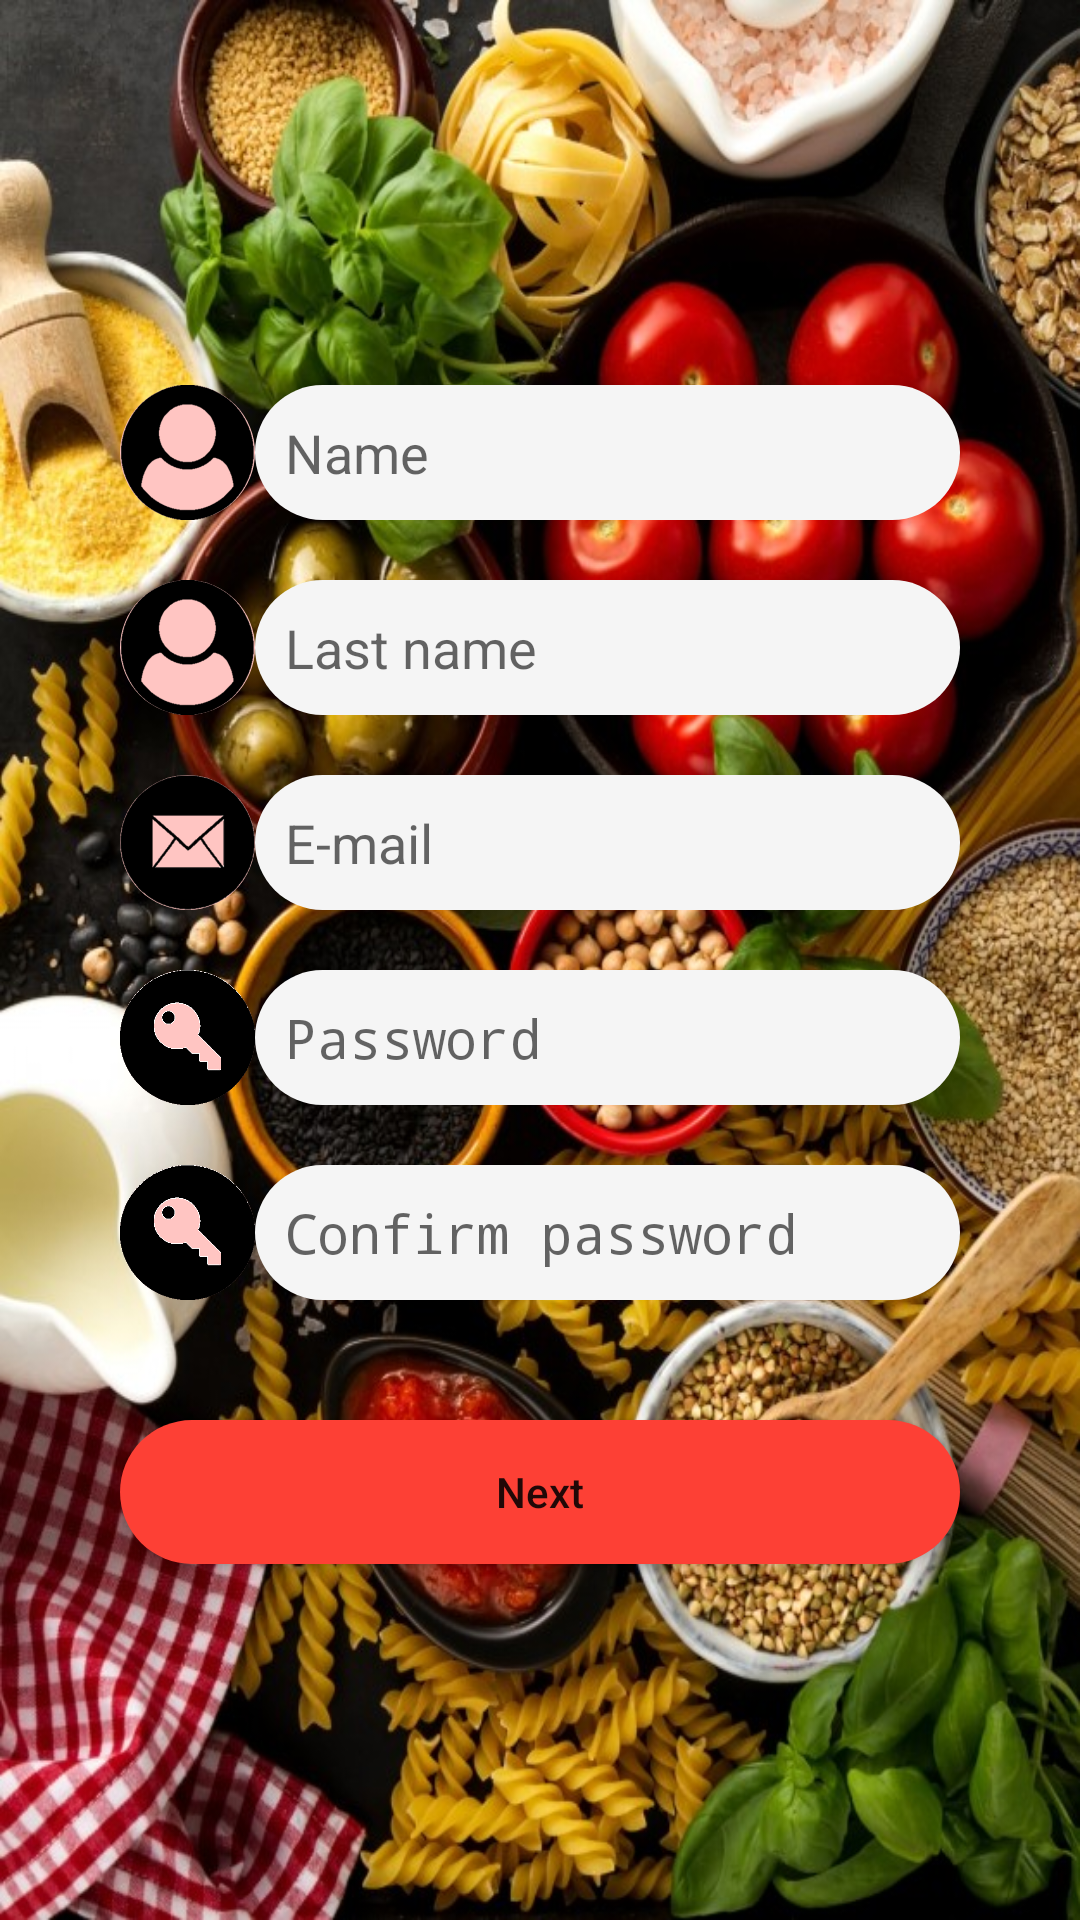

Android layout source for this screen:
<!-- AndroidManifest.xml: application theme AppTheme -->
<!-- res/layout/activity_sign_up.xml -->
<?xml version="1.0" encoding="utf-8"?>
<RelativeLayout xmlns:android="http://schemas.android.com/apk/res/android"
    android:layout_width="match_parent"
    android:layout_height="match_parent"
    android:background="@drawable/login_background">

    <LinearLayout xmlns:android="http://schemas.android.com/apk/res/android"
        android:layout_width="match_parent"
        android:layout_height="match_parent"
        android:paddingLeft="40dp"
        android:paddingRight="40dp"
        android:background="@drawable/white_transparent_bg"
        android:gravity="center"
        android:orientation="vertical">

        <LinearLayout
            android:layout_width="match_parent"
            android:layout_height="wrap_content"
            android:layout_marginVertical="10dp">

            <ImageView
                android:layout_width="45dp"
                android:layout_height="45dp"
                android:background="@drawable/round_icon"
                android:scaleType="fitXY"
                android:src="@drawable/user_icon" />

            <EditText
                android:id="@+id/et_name"
                android:layout_width="match_parent"
                android:layout_height="45dp"
                android:background="@drawable/e_text_bg"
                android:hint="@string/sign_in_name"
                android:maxLines="1"
                android:paddingHorizontal="10dp"
                android:singleLine="true" />

        </LinearLayout>

        <LinearLayout
            android:layout_width="match_parent"
            android:layout_height="wrap_content"
            android:layout_marginVertical="10dp">

            <ImageView
                android:layout_width="45dp"
                android:layout_height="45dp"
                android:background="@drawable/round_icon"
                android:scaleType="fitXY"
                android:src="@drawable/user_icon" />

            <EditText
                android:id="@+id/et_last_name"
                android:layout_width="match_parent"
                android:layout_height="45dp"
                android:background="@drawable/e_text_bg"
                android:hint="@string/sign_in_lastname"
                android:maxLines="1"
                android:paddingHorizontal="10dp"
                android:singleLine="true" />

        </LinearLayout>

        <LinearLayout
            android:layout_width="match_parent"
            android:layout_height="wrap_content"
            android:layout_marginVertical="10dp">

            <ImageView
                android:layout_width="45dp"
                android:layout_height="45dp"
                android:background="@drawable/round_icon"
                android:scaleType="fitXY"
                android:src="@drawable/email_icon" />

            <EditText
                android:id="@+id/et_email"
                android:layout_width="match_parent"
                android:layout_height="45dp"
                android:background="@drawable/e_text_bg"
                android:hint="@string/sign_in_email"
                android:inputType="textEmailAddress"
                android:paddingHorizontal="10dp" />

        </LinearLayout>

        <LinearLayout
            android:layout_width="match_parent"
            android:layout_height="wrap_content"
            android:layout_marginVertical="10dp">

            <ImageView
                android:layout_width="45dp"
                android:layout_height="45dp"
                android:background="@drawable/round_icon"
                android:scaleType="fitXY"
                android:src="@drawable/password_logo" />

            <EditText
                android:id="@+id/et_password"
                android:layout_width="match_parent"
                android:layout_height="45dp"
                android:background="@drawable/e_text_bg"
                android:hint="@string/sign_in_password"
                android:inputType="textPassword"
                android:paddingHorizontal="10dp" />

        </LinearLayout>

        <LinearLayout
            android:layout_width="match_parent"
            android:layout_height="wrap_content"
            android:layout_marginVertical="10dp">

            <ImageView
                android:layout_width="45dp"
                android:layout_height="45dp"
                android:background="@drawable/round_icon"
                android:scaleType="fitXY"
                android:src="@drawable/password_logo" />

            <EditText
                android:id="@+id/et_cpassword"
                android:layout_width="match_parent"
                android:layout_height="45dp"
                android:background="@drawable/e_text_bg"
                android:hint="@string/sign_in_confirmpassword"
                android:inputType="textPassword"
                android:paddingHorizontal="10dp" />

        </LinearLayout>

        <Button
            android:id="@+id/btn_next"
            android:layout_width="match_parent"
            android:layout_height="wrap_content"
            android:layout_marginTop="30dp"
            android:background="@drawable/botones"
            android:text="@string/sign_in_next"
            android:textAllCaps="false" />

    </LinearLayout>

</RelativeLayout>
<!-- resources referenced by this layout -->
<resources>
  <!-- drawable botones (drawable) -->
  <?xml version="1.0" encoding="utf-8"?>
  <selector xmlns:android="http://schemas.android.com/apk/res/android">
      <item android:state_pressed="true"> 
          <shape>
              <corners android:radius="30dp"></corners>
              <solid android:color="@color/colorPressed"></solid>
          </shape>
      </item>
      <item android:state_focused="true"> 
          <shape>
              <corners android:radius="30dp"></corners>
              <solid android:color="@color/colorPressed"></solid>
          </shape>
      </item>
      <item>
          <shape>
              <corners android:radius="30dp"></corners>
              <solid android:color="@color/colorPrimary"></solid>
          </shape>
      </item> 
  </selector>
  <!-- drawable e_text_bg (drawable) -->
  <?xml version="1.0" encoding="utf-8"?>
  <shape xmlns:android="http://schemas.android.com/apk/res/android">
      <corners android:radius="30dp"></corners>
      <solid android:color="@color/camposTexto"></solid>
  </shape>
  <!-- drawable email_icon: png bitmap (drawable-v24, 12109 bytes) -->
  <!-- drawable login_background: jpg bitmap (drawable-v24, 208138 bytes) -->
  <!-- drawable password_logo: png bitmap (drawable-v24, 4447 bytes) -->
  <!-- drawable round_icon (drawable) -->
  <?xml version="1.0" encoding="utf-8"?>
  <shape xmlns:android="http://schemas.android.com/apk/res/android"
      android:shape="oval">
      <corners android:radius="30dp"></corners>
      <solid android:color="@color/colorAccent"></solid>
  </shape>
  <!-- drawable user_icon: png bitmap (drawable-v24, 15210 bytes) -->
  <string name="sign_in_confirmpassword">Confirm password</string>
  <string name="sign_in_email">E-mail</string>
  <string name="sign_in_lastname">Last name</string>
  <string name="sign_in_name">Name</string>
  <string name="sign_in_next">Next</string>
  <string name="sign_in_password">Password</string>
  <style name="AppTheme" parent="Theme.AppCompat.Light.DarkActionBar">
          
          <item name="colorPrimary">@color/colorPrimary</item>
          <item name="colorPrimaryDark">@color/colorPrimaryDark</item>
          <item name="colorAccent">@color/colorAccent</item>
          <item name="colorGray">@color/colorGray</item>
      </style>
  <color name="colorPressed">#b42e26</color>
  <color name="colorPrimary">#fd4035</color>
  <color name="camposTexto">#F5F5F5</color>
  <color name="colorAccent">#ffc5c2</color>
  <color name="colorPrimaryDark">#fd4035</color>
</resources>
